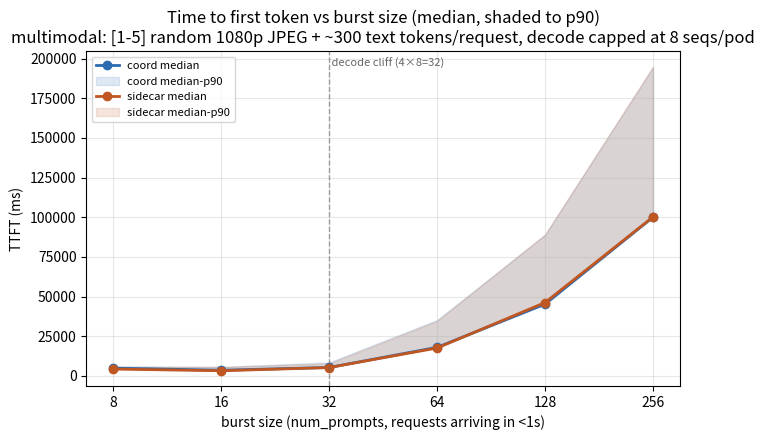

Here is the Python script that generated this plot: (Note: this script raises an exception after producing the figure.)
import matplotlib.pyplot as plt

BASE = "/Users/dpikus/PROJECTS/llm-d/repos/coordinator-performance/pd-comparison-analysis/4Dx2GPU_3Px2GPU_multimedia_burst_constrained"

BURST = [8, 16, 32, 64, 128, 256]
ARCHS = {"coord": "#2b6cb0", "sidecar": "#c05621"}

# Parsed directly from each side's sglang bench_serving "Serving Benchmark Result" blocks.
# coord log:    coord/bench_config/sglang-bench-bvnd9.log
# sidecar log:  sidecar/bench_config/sglang-bench-79vt4.log
DATA = {
    "coord": {
        "e2e_median":  [28755.41,  28682.41,  33419.45,  46320.52,  73062.11, 127788.39],
        "e2e_p90":     [30056.06,  30596.83,  35660.78,  62960.97, 117771.73, 223273.55],
        "ttft_median": [ 4805.23,   3506.41,   5239.31,  17950.59,  45195.62, 100027.96],
        "ttft_p90":    [ 5857.07,   5593.63,   8445.14,  35187.71,  88875.76, 194460.02],
        "tpot_median": [   12.02,     12.60,     14.02,     13.88,     13.82,     13.83],
        "itl_median":  [   12.02,     25.19,     14.41,     14.63,     13.93,     13.90],
        "itl_p90":     [   36.16,     37.79,     42.60,     42.45,     41.92,     41.46],
        "output_tok_s":[  531.53,   1038.16,   1728.06,   1964.62,   2091.84,   2194.70],
    },
    "sidecar": {
        "e2e_median":  [28301.43,  29101.50,  32165.44,  45288.39,  73737.91, 128204.30],
        "e2e_p90":     [29640.99,  30693.77,  35277.84,  62167.76, 117446.48, 224116.47],
        "ttft_median": [ 4240.58,   3173.73,   5186.73,  17531.01,  46217.71, 100195.46],
        "ttft_p90":    [ 5804.62,   5627.80,   7749.15,  34604.93,  89164.58, 195137.29],
        "tpot_median": [   12.03,     12.57,     13.61,     13.83,     13.93,     13.79],
        "itl_median":  [   35.04,     25.27,     14.49,     14.87,     14.04,     14.11],
        "itl_p90":     [   35.98,     38.03,     41.46,     41.62,     42.20,     41.79],
        "output_tok_s":[  536.91,   1026.86,   1743.81,   2014.43,   2105.50,   2145.20],
    },
}


def plot_median_p90(metric_median, metric_p90, ylabel, title, fname):
    fig, ax = plt.subplots(figsize=(7, 4.5))
    for arch, color in ARCHS.items():
        med = DATA[arch][metric_median]
        ax.plot(BURST, med, color=color, marker="o", linewidth=2, label=f"{arch} median")
        if metric_p90:
            p90 = DATA[arch][metric_p90]
            ax.fill_between(BURST, med, p90, color=color, alpha=0.15, label=f"{arch} median-p90")
    ax.set_xlabel("burst size (num_prompts, requests arriving in <1s)")
    ax.set_ylabel(ylabel)
    ax.set_title(title)
    ax.set_xscale("log", base=2)
    ax.set_xticks(BURST)
    ax.set_xticklabels([str(b) for b in BURST])
    ax.axvline(32, color="#666", linestyle="--", linewidth=1, alpha=0.6)
    ax.text(32, ax.get_ylim()[1] * 0.98, " decode cliff (4×8=32)",
            fontsize=8, color="#666", va="top", ha="left")
    ax.grid(True, alpha=0.3, which="both")
    ax.legend(fontsize=8)
    fig.tight_layout()
    fig.savefig(f"{BASE}/analysis/{fname}", dpi=130)
    plt.close(fig)


def plot_simple(metric, ylabel, title, fname):
    fig, ax = plt.subplots(figsize=(7, 4.5))
    for arch, color in ARCHS.items():
        ax.plot(BURST, DATA[arch][metric], color=color, marker="o", linewidth=2, label=arch)
    ax.set_xlabel("burst size (num_prompts, requests arriving in <1s)")
    ax.set_ylabel(ylabel)
    ax.set_title(title)
    ax.set_xscale("log", base=2)
    ax.set_xticks(BURST)
    ax.set_xticklabels([str(b) for b in BURST])
    ax.axvline(32, color="#666", linestyle="--", linewidth=1, alpha=0.6)
    ax.text(32, ax.get_ylim()[1] * 0.98, " decode cliff (4×8=32)",
            fontsize=8, color="#666", va="top", ha="left")
    ax.grid(True, alpha=0.3, which="both")
    ax.legend(fontsize=8)
    fig.tight_layout()
    fig.savefig(f"{BASE}/analysis/{fname}", dpi=130)
    plt.close(fig)


plot_median_p90(
    "ttft_median", "ttft_p90", "TTFT (ms)",
    "Time to first token vs burst size (median, shaded to p90)\nmultimodal: [1-5] random 1080p JPEG + ~300 text tokens/request, decode capped at 8 seqs/pod",
    "ttft_vs_burst.png",
)
plot_median_p90(
    "e2e_median", "e2e_p90", "end-to-end latency (ms)",
    "End-to-end request latency vs burst size (median, shaded to p90)",
    "e2e_latency_vs_burst.png",
)
plot_median_p90(
    "itl_median", "itl_p90", "inter-token latency (ms)",
    "Inter-token latency vs burst size (median, shaded to p90)\nsidecar routing-proxy coalesces streamed tokens at low bursts",
    "itl_vs_burst.png",
)
plot_simple(
    "tpot_median", "time_per_output_token (ms)",
    "Time per output token vs burst size (median)",
    "tpot_vs_burst.png",
)
plot_simple(
    "output_tok_s", "output tokens/sec",
    "Output token throughput vs burst size",
    "output_throughput_vs_burst.png",
)

print("done")
